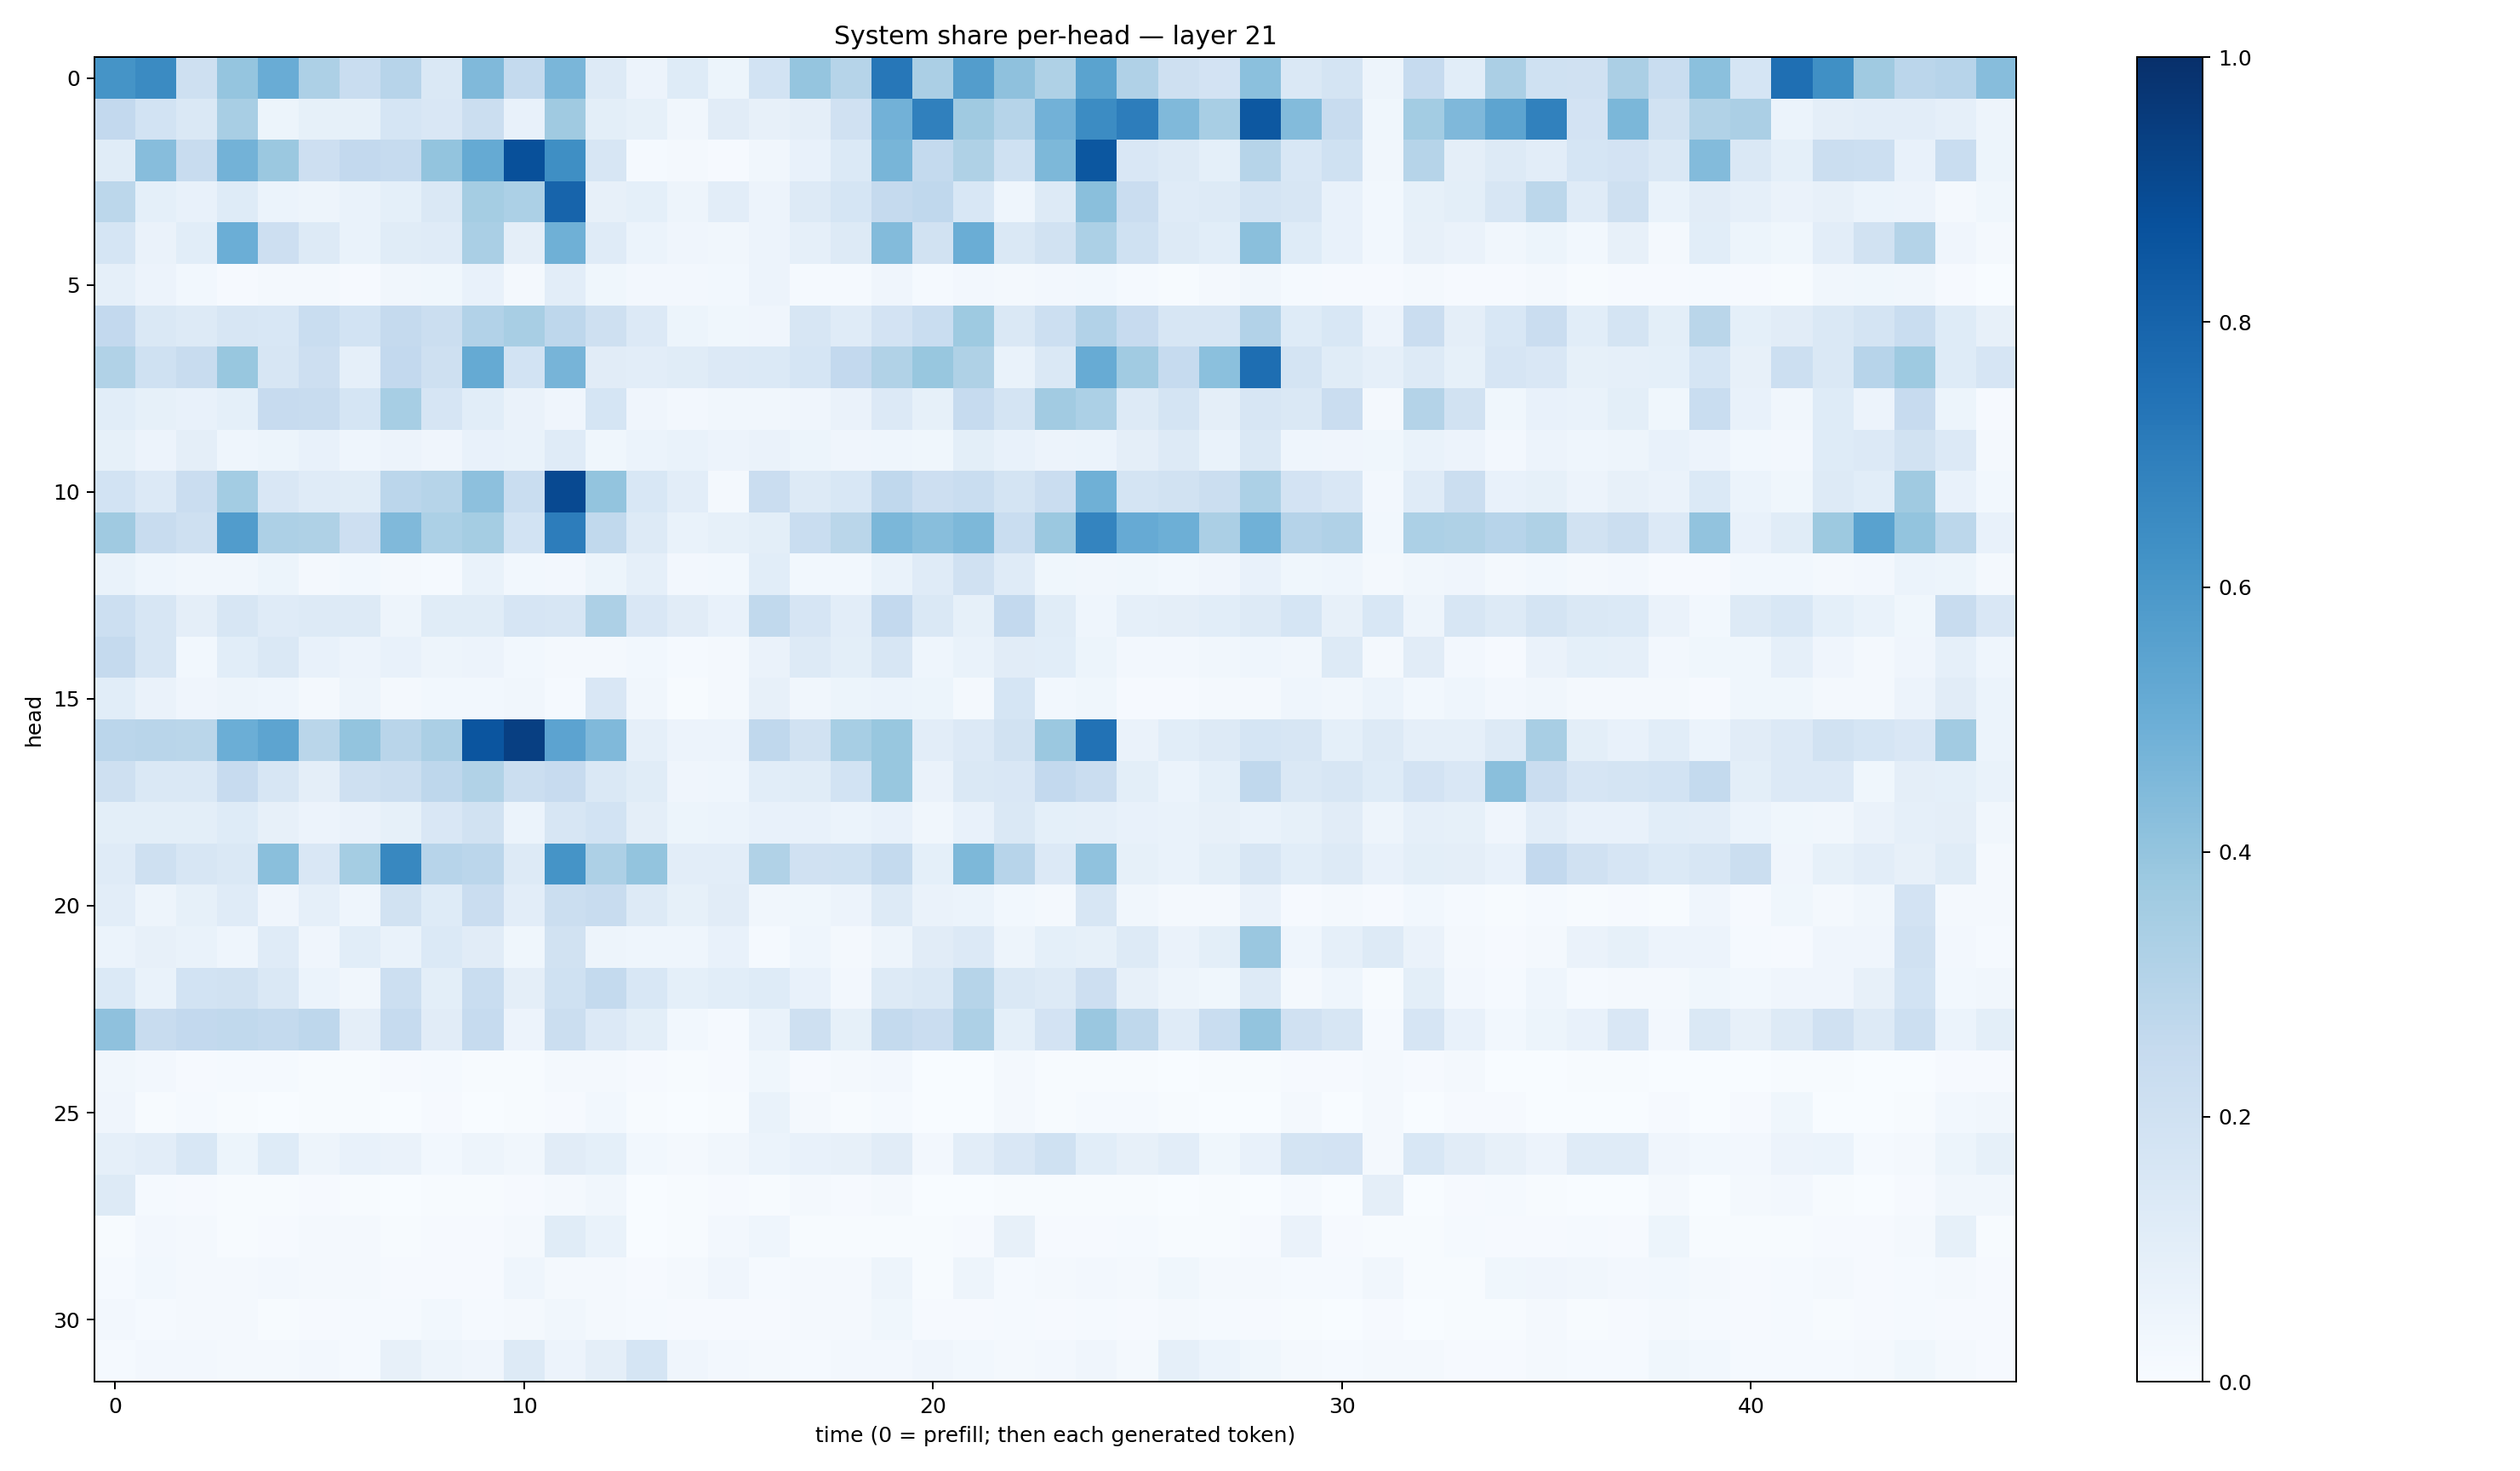

Source data for this figure (header and first rows):
0.61673045, 0.6511032, 0.21017839, 0.3946383, 0.5054261, 0.32566378, 0.23286222, 0.29467598, 0.14512408, 0.44831184, 0.25541425, 0.46195576, 0.12951683, 0.055990428, 0.12373606, 0.052018072, 0.18528603, 0.39719006, 0.29797313, 0.72426796, 0.33591214, 0.57404196, 0.41201812, 0.3237424
0.2583, 0.1846, 0.1442, 0.3409, 0.0521, 0.08568, 0.08348, 0.1688, 0.1519, 0.2196, 0.07785, 0.3676, 0.1011, 0.08204, 0.03501, 0.1129, 0.07843, 0.09625, 0.1973, 0.4812, 0.69, 0.3704, 0.2972, 0.4837
0.1163, 0.4309, 0.2421, 0.4778, 0.3798, 0.2125, 0.2583, 0.2487, 0.402, 0.5167, 0.8768, 0.6353, 0.1614, 0.01385, 0.01957, 0.01021, 0.03438, 0.0708, 0.1402, 0.4676, 0.255, 0.3213, 0.2029, 0.4565
0.2793, 0.09002, 0.07753, 0.123, 0.05871, 0.04964, 0.06732, 0.09056, 0.1442, 0.3553, 0.3307, 0.7973, 0.07944, 0.09068, 0.04892, 0.1018, 0.05747, 0.1269, 0.1695, 0.2537, 0.2676, 0.154, 0.04338, 0.1273
0.1706, 0.06448, 0.1084, 0.4991, 0.2146, 0.1261, 0.06675, 0.115, 0.1175, 0.3376, 0.09529, 0.4906, 0.1178, 0.06149, 0.04231, 0.03504, 0.05629, 0.08804, 0.1287, 0.4377, 0.1921, 0.5022, 0.1459, 0.1947
0.08658, 0.05614, 0.0312, 0.01073, 0.02195, 0.02264, 0.01142, 0.03331, 0.03565, 0.0778, 0.01832, 0.1036, 0.03749, 0.02432, 0.02381, 0.02978, 0.05572, 0.01341, 0.01402, 0.03911, 0.01305, 0.02715, 0.01981, 0.02354
0.2587, 0.1447, 0.1326, 0.1614, 0.154, 0.2327, 0.1859, 0.2536, 0.2198, 0.3109, 0.3428, 0.277, 0.2051, 0.1332, 0.05311, 0.03764, 0.04237, 0.161, 0.1198, 0.1831, 0.2338, 0.3728, 0.147, 0.2171
0.3129, 0.2005, 0.2401, 0.3892, 0.1599, 0.2143, 0.08941, 0.2596, 0.2078, 0.5176, 0.1844, 0.4713, 0.1097, 0.1032, 0.1168, 0.1351, 0.1387, 0.1681, 0.2602, 0.3126, 0.388, 0.3239, 0.0673, 0.1471
0.1057, 0.0848, 0.07275, 0.09257, 0.2455, 0.2364, 0.1717, 0.347, 0.1667, 0.1055, 0.0656, 0.04148, 0.1693, 0.03983, 0.02468, 0.03154, 0.03131, 0.04203, 0.06413, 0.1354, 0.08316, 0.2461, 0.1769, 0.3619
0.08446, 0.0581, 0.09687, 0.04677, 0.05169, 0.07329, 0.04445, 0.05771, 0.04248, 0.07784, 0.06994, 0.1205, 0.03827, 0.05892, 0.06997, 0.05505, 0.06412, 0.05228, 0.0392, 0.04495, 0.03714, 0.09968, 0.07632, 0.05645
0.1847, 0.1356, 0.2273, 0.3571, 0.1487, 0.1175, 0.1159, 0.285, 0.2986, 0.4141, 0.2325, 0.8987, 0.402, 0.1546, 0.1018, 0.01943, 0.2277, 0.1251, 0.156, 0.266, 0.2147, 0.2313, 0.1772, 0.2294
0.3675, 0.2399, 0.2063, 0.5781, 0.3265, 0.3209, 0.2112, 0.4463, 0.3311, 0.3529, 0.1866, 0.7015, 0.265, 0.1326, 0.06708, 0.08502, 0.09803, 0.2315, 0.2877, 0.46, 0.4267, 0.4549, 0.2318, 0.3814
0.06644, 0.04593, 0.03178, 0.0351, 0.05256, 0.01943, 0.02927, 0.02077, 0.01438, 0.07025, 0.03047, 0.02643, 0.0524, 0.08693, 0.02441, 0.03037, 0.1077, 0.0292, 0.03006, 0.06935, 0.1185, 0.1962, 0.1198, 0.03832
0.2166, 0.158, 0.0969, 0.1573, 0.1211, 0.1294, 0.1309, 0.04747, 0.1143, 0.1134, 0.165, 0.1624, 0.3248, 0.1503, 0.1131, 0.07787, 0.2649, 0.1649, 0.1047, 0.2608, 0.1481, 0.08306, 0.2588, 0.1134
0.2529, 0.1577, 0.03058, 0.1081, 0.1455, 0.077, 0.05622, 0.07077, 0.04992, 0.05822, 0.02944, 0.01901, 0.02259, 0.02758, 0.01348, 0.02041, 0.06467, 0.1306, 0.1001, 0.1588, 0.0466, 0.06662, 0.1098, 0.1067
0.1089, 0.06447, 0.0418, 0.04999, 0.04375, 0.01574, 0.04769, 0.01942, 0.02826, 0.02813, 0.03335, 0.0155, 0.1491, 0.03229, 0.007553, 0.01701, 0.07884, 0.03437, 0.05206, 0.06198, 0.05356, 0.0215, 0.1686, 0.03064
0.2845, 0.2921, 0.2857, 0.4996, 0.541, 0.2875, 0.4008, 0.2921, 0.3323, 0.8564, 0.939, 0.5457, 0.4458, 0.08908, 0.05566, 0.05537, 0.266, 0.188, 0.3476, 0.387, 0.1048, 0.136, 0.1921, 0.3801
0.2031, 0.1471, 0.1447, 0.245, 0.163, 0.09671, 0.207, 0.2201, 0.2758, 0.3142, 0.2192, 0.2445, 0.1425, 0.1136, 0.03972, 0.04336, 0.1068, 0.1139, 0.1855, 0.388, 0.06338, 0.1446, 0.1501, 0.2589
0.1015, 0.1009, 0.1014, 0.1239, 0.08182, 0.05807, 0.06346, 0.08306, 0.1521, 0.1946, 0.05977, 0.1633, 0.1843, 0.09749, 0.05182, 0.06067, 0.07185, 0.07118, 0.061, 0.07787, 0.03414, 0.07211, 0.148, 0.08988
0.1186, 0.2092, 0.1626, 0.1457, 0.4231, 0.1489, 0.3526, 0.6609, 0.2941, 0.2821, 0.1297, 0.6146, 0.3267, 0.401, 0.1018, 0.1033, 0.316, 0.1983, 0.2017, 0.2556, 0.08999, 0.4562, 0.2944, 0.1343
0.1031, 0.04995, 0.08234, 0.1199, 0.03987, 0.08649, 0.04486, 0.1949, 0.1244, 0.2276, 0.1043, 0.2214, 0.2416, 0.1291, 0.08355, 0.1133, 0.03309, 0.03621, 0.05662, 0.1274, 0.06603, 0.06032, 0.0278, 0.02267
0.05883, 0.0786, 0.07012, 0.04676, 0.1202, 0.04248, 0.1079, 0.06847, 0.1388, 0.1131, 0.03692, 0.1933, 0.04941, 0.0432, 0.04483, 0.07648, 0.01324, 0.04526, 0.01798, 0.04964, 0.11, 0.1356, 0.04718, 0.0932
0.1405, 0.06737, 0.1864, 0.1942, 0.1416, 0.05894, 0.03444, 0.2178, 0.09879, 0.2329, 0.0959, 0.2007, 0.2572, 0.1532, 0.09191, 0.1089, 0.1226, 0.07298, 0.02627, 0.1326, 0.1439, 0.3001, 0.1473, 0.1318
0.4134, 0.2396, 0.26, 0.2643, 0.2567, 0.2755, 0.09719, 0.2465, 0.1103, 0.2467, 0.05558, 0.2253, 0.1332, 0.09821, 0.02983, 0.01227, 0.07024, 0.2037, 0.08592, 0.2577, 0.2292, 0.3268, 0.09308, 0.1831
0.03353, 0.02432, 0.01053, 0.01232, 0.01257, 0.005981, 0.007717, 0.009655, 0.01342, 0.004317, 0.007445, 0.01627, 0.02274, 0.008042, 0.006341, 0.01151, 0.03815, 0.01144, 0.0157, 0.02658, 0.003714, 0.003727, 0.01916, 0.006859
0.04113, 0.007608, 0.01381, 0.006046, 0.002458, 0.004493, 0.006977, 0.003597, 0.0101, 0.002368, 0.006838, 0.01035, 0.02896, 0.006125, 0.003711, 0.004432, 0.06753, 0.02335, 0.005222, 0.01409, 0.002493, 0.002236, 0.01697, 0.00701
0.08964, 0.1032, 0.1557, 0.05265, 0.1232, 0.05077, 0.07509, 0.06569, 0.02742, 0.05064, 0.03322, 0.111, 0.09224, 0.02994, 0.01567, 0.03173, 0.06161, 0.07209, 0.07955, 0.1121, 0.02625, 0.1036, 0.1491, 0.2005
0.1263, 0.01227, 0.0112, 0.006027, 0.004495, 0.009708, 0.007018, 0.002389, 0.007238, 0.004265, 0.01035, 0.02, 0.03368, 0.00387, 0.006032, 0.01032, 0.006517, 0.01771, 0.008123, 0.01606, 0.003131, 0.001861, 0.004874, 0.003926
0.006484, 0.02503, 0.02262, 0.00576, 0.007848, 0.01616, 0.02316, 0.007386, 0.009434, 0.009443, 0.01818, 0.114, 0.06704, 0.002948, 0.005921, 0.02466, 0.04333, 0.005134, 0.007056, 0.00685, 0.005742, 0.01038, 0.07862, 0.009511
0.01449, 0.03, 0.02051, 0.01818, 0.02505, 0.01575, 0.02007, 0.01044, 0.008731, 0.01032, 0.04453, 0.02027, 0.01893, 0.008619, 0.02183, 0.03963, 0.0135, 0.01799, 0.01626, 0.04877, 0.006341, 0.04877, 0.01518, 0.0192
0.02409, 0.01312, 0.01994, 0.01794, 0.005177, 0.009915, 0.01431, 0.01218, 0.03013, 0.01196, 0.0225, 0.03318, 0.02211, 0.01561, 0.009191, 0.00982, 0.01138, 0.01635, 0.01654, 0.03788, 0.008559, 0.009527, 0.01528, 0.008857
0.01174, 0.02424, 0.02362, 0.02295, 0.01815, 0.02717, 0.01522, 0.07898, 0.04886, 0.0423, 0.1294, 0.05591, 0.09533, 0.1707, 0.04129, 0.02491, 0.01786, 0.01197, 0.02611, 0.02486, 0.03966, 0.02909, 0.0187, 0.02498
